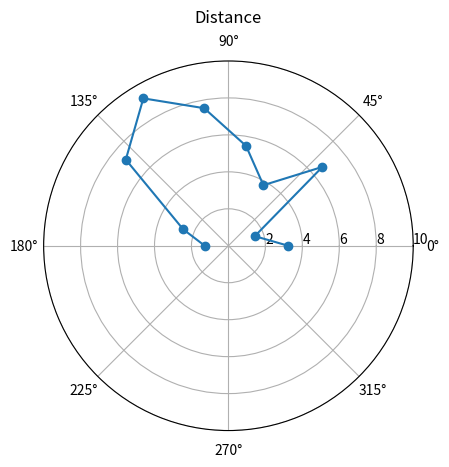

The matplotlib source for this figure:
import matplotlib.pyplot as plt
import numpy as np

# 20 angles from 0 to 180 degrees (in radians)
theta = np.deg2rad(np.linspace(0, 180, 10))
print(type(theta))
# 20 random radii from 1 to 10
r = np.random.uniform(1, 10, size=10)
print(type(r))

fig, ax = plt.subplots(subplot_kw={'projection': 'polar'})
ax.plot(theta, r, marker='o')  # Use markers to make values clear
ax.set_rmax(10)
ax.set_rticks([2, 4, 6, 8, 10])
ax.set_rlabel_position(0)
ax.grid(True)

ax.set_title("Distance", va='bottom')
plt.show()
